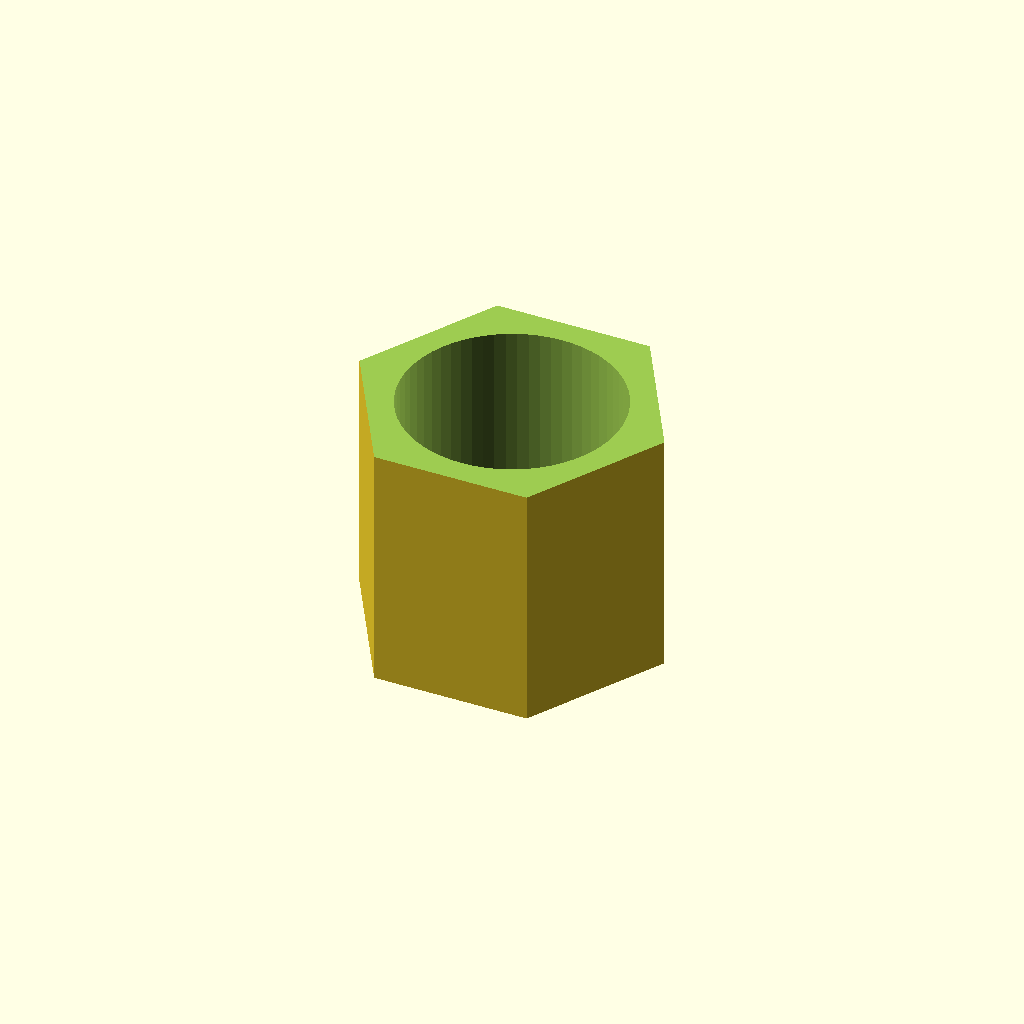
Cell 1: rendered with the file's own defaults.
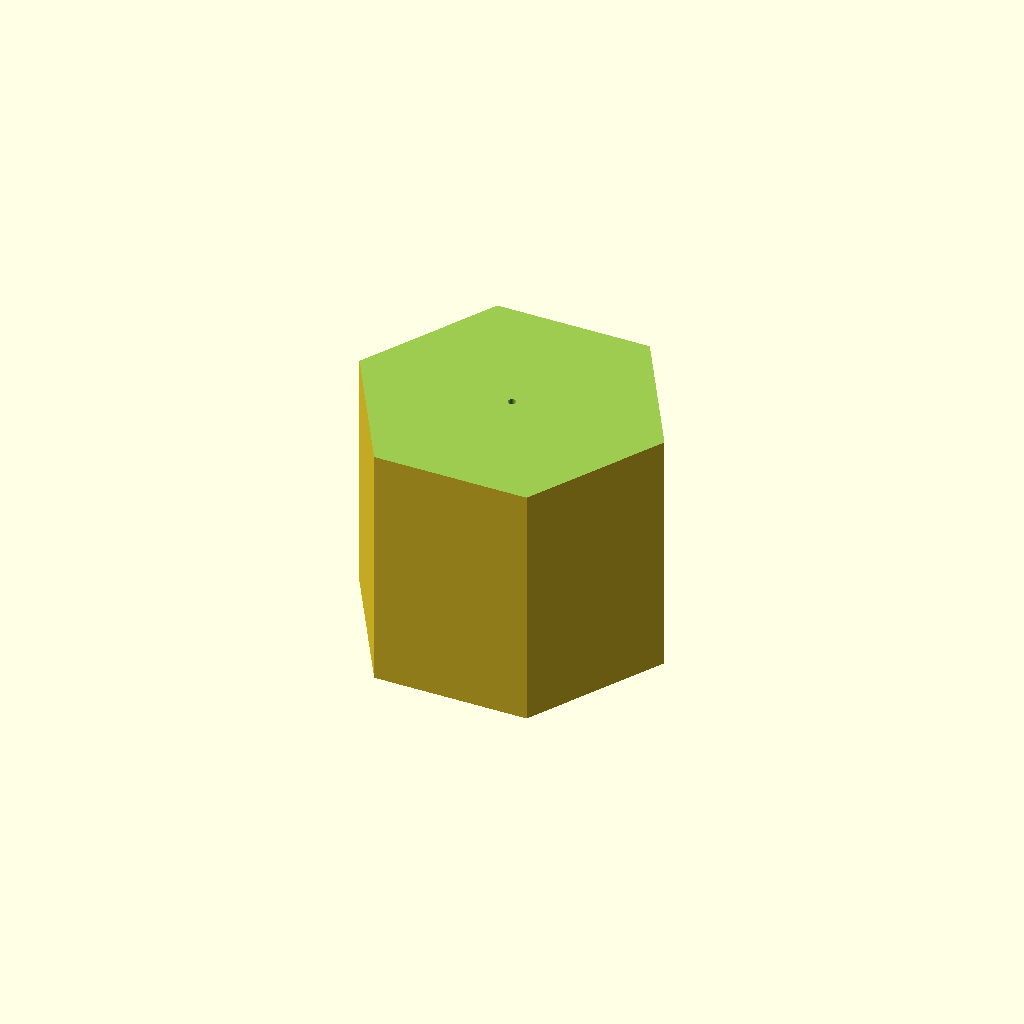
Cell 2: the same model with clearance_diameter_mm = 0.05.
One fixed orthographic camera (rotation 55°, 0°, 25°; colour scheme Cornfield) for every cell.
OpenSCAD source file results/craft/scad/nut__M4_weld_nut.scad:
// Hex nut for 4.0mm screws: 5.3mm across flats, 6.3mm thick

// Parameters
thread_nominal_diameter_mm = 4.0; //[2.0:8.0:0.1]
across_flats_mm = 5.3; //[2.65:10.6:0.1]
thickness_mm = 6.3; //[3.15:12.6:0.1]
clearance_diameter_mm = 4.2; //[3.5:5.5:0.05]
tap_drill_diameter_mm = 3.3; //[2.5:4.5:0.05]
tolerance_mm = 0.1; //[0.0:0.5:0.01]
hole_type_selector = 0; //[0:1:1]  // 0=clearance, 1=tap drill
chamfer_mm = 0.3; //[0.0:1.0:0.05]
chamfer_enable = 1; //[0:1:1]
overlap_mm = 0.8; //[0.5:2.0:0.1]
washer_enable = 0; //[0:1:1]
washer_outer_diameter_mm = 9.0; //[6.0:18.0:0.1]
washer_thickness_mm = 1.0; //[0.5:3.0:0.1]

function hole_r() =
    ((1 - hole_type_selector) * (clearance_diameter_mm / 2)
   + (hole_type_selector)     * (tap_drill_diameter_mm / 2))
   + tolerance_mm / 2;

function hex_R_from_flats(af) = af / sqrt(3); // circumradius for a hex with across-flats = af

module hex_prism(af, h, center=true) {
    // No rotation needed: with $fn=6, flats are aligned to X/Y axes.
    cylinder(r=hex_R_from_flats(af), h=h, center=center, $fn=6);
}

module nut() {
    R = hex_R_from_flats(across_flats_mm);

    difference() {
        // Main hex body
        hex_prism(across_flats_mm, thickness_mm, center=true);

        // Through hole
        cylinder(r=hole_r(), h=thickness_mm + 2*overlap_mm, center=true, $fn=64);

        // Chamfers (remove material at top and bottom edges)
        if (chamfer_enable && chamfer_mm > 0) {
            // Top chamfer cutter
            translate([0, 0, thickness_mm/2 - chamfer_mm/2])
                cylinder(r1=R + chamfer_mm, r2=R, h=chamfer_mm + overlap_mm, center=true, $fn=6);

            // Bottom chamfer cutter
            translate([0, 0, -thickness_mm/2 + chamfer_mm/2])
                cylinder(r1=R, r2=R + chamfer_mm, h=chamfer_mm + overlap_mm, center=true, $fn=6);
        }
    }
}

module nut_and_washer() {
    union() {
        nut();

        if (washer_enable) {
            // Washer is connected to nut with a small overlap
            translate([0, 0, -(thickness_mm/2 + washer_thickness_mm/2 - overlap_mm)])
                difference() {
                    cylinder(r=washer_outer_diameter_mm/2, h=washer_thickness_mm, center=true, $fn=96);
                    cylinder(r=hole_r(), h=washer_thickness_mm + 2*overlap_mm, center=true, $fn=64);
                }
        }
    }
}

nut_and_washer();
Parameter table extracted from the source (name, type, default, range or options):
thread_nominal_diameter_mm: number, default 4, range 0.1 to 2, step 8
across_flats_mm: number, default 5.3, range 0.1 to 2.65, step 10.6
thickness_mm: number, default 6.3, range 0.1 to 3.15, step 12.6
clearance_diameter_mm: number, default 4.2, range 0.05 to 3.5, step 5.5
tap_drill_diameter_mm: number, default 3.3, range 0.05 to 2.5, step 4.5
tolerance_mm: number, default 0.1, range 0 to 0.01, step 0.5
hole_type_selector: number, default 0, range 0 to 1, step 1
chamfer_mm: number, default 0.3, range 0 to 0.05, step 1
chamfer_enable: number, default 1, range 0 to 1, step 1
overlap_mm: number, default 0.8, range 0.1 to 0.5, step 2
washer_enable: number, default 0, range 0 to 1, step 1
washer_outer_diameter_mm: number, default 9, range 0.1 to 6, step 18
washer_thickness_mm: number, default 1, range 0.1 to 0.5, step 3
